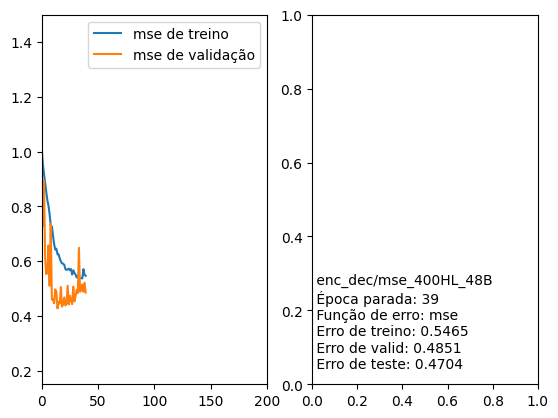

The data file committed next to this chart (first rows):
Nome, Época parada, Função de erro, Erro de treino, Erro de valid, Erro de teste
/enc_dec/mse_400HL_48B, 39, mse, 0.5465, 0.4851, 0.4704
